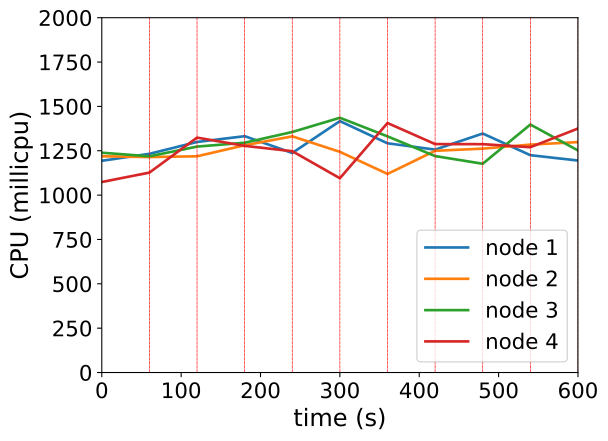

Values plotted in this chart, from the file beside it:
timestamp, ppgcc-m02_pod_amount, ppgcc-m02_memory, ppgcc-m02_cpu, ppgcc-m03_pod_amount, ppgcc-m03_memory, ppgcc-m03_cpu, ppgcc-m04_pod_amount, ppgcc-m04_memory, ppgcc-m04_cpu, ppgcc-m05_pod_amount, ppgcc-m05_memory, ppgcc-m05_cpu
0, 10, 1142020, 1193587876, 10, 1138064, 1219107123, 10, 1145476, 1238963769, 10, 1127208, 1073879780
60, 10, 1144528, 1232775572, 10, 1139912, 1214477790, 10, 1146532, 1218755278, 10, 1129188, 1126946977
120, 7, 1102560, 1299597776, 5, 1089356, 1218858493, 7, 1134916, 1273458699, 18, 1243764, 1324144231
180, 7, 1123680, 1332204620, 13, 1173044, 1281025620, 8, 1129396, 1295324086, 9, 1129736, 1277632004
240, 8, 1118400, 1237445986, 9, 1122668, 1331277325, 10, 1150104, 1355771701, 12, 1131584, 1247522406
300, 9, 1131204, 1417092651, 8, 1134812, 1243982883, 11, 1163700, 1435974505, 8, 1123004, 1095088578
360, 10, 1161300, 1291974499, 9, 1134812, 1119372887, 9, 1130188, 1331204109, 9, 1108352, 1406329510
420, 14, 1202484, 1256418413, 10, 1138396, 1249725575, 7, 1106692, 1219941647, 9, 1119836, 1287620179
480, 8, 1123680, 1347173690, 10, 1143412, 1262039743, 10, 1148536, 1176705149, 11, 1141748, 1287116426
540, 10, 1141700, 1225082007, 8, 1134832, 1284583807, 11, 1166356, 1397816911, 8, 1116736, 1270061334
600, 9, 1138664, 1194763507, 8, 1129948, 1298897533, 10, 1166752, 1251833133, 10, 1141168, 1375389971
